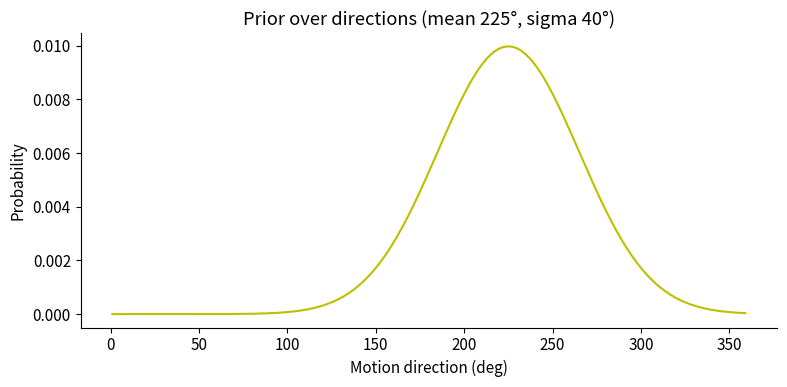
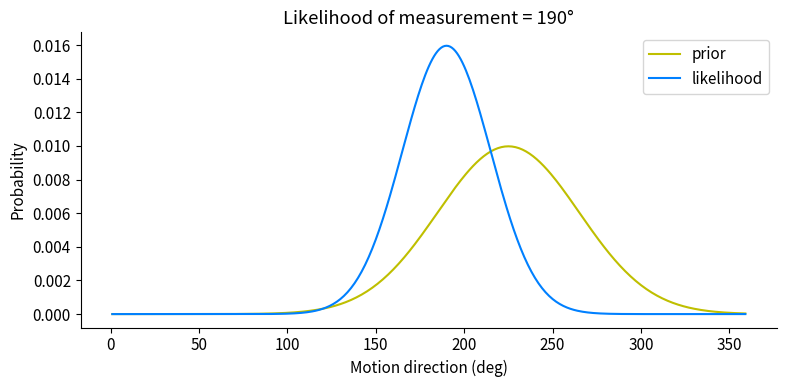
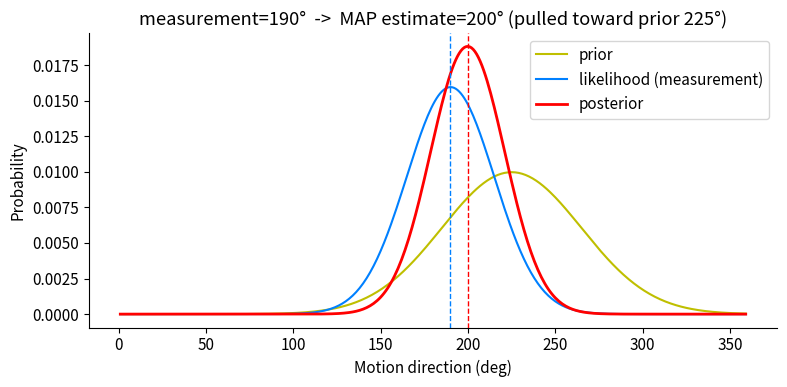
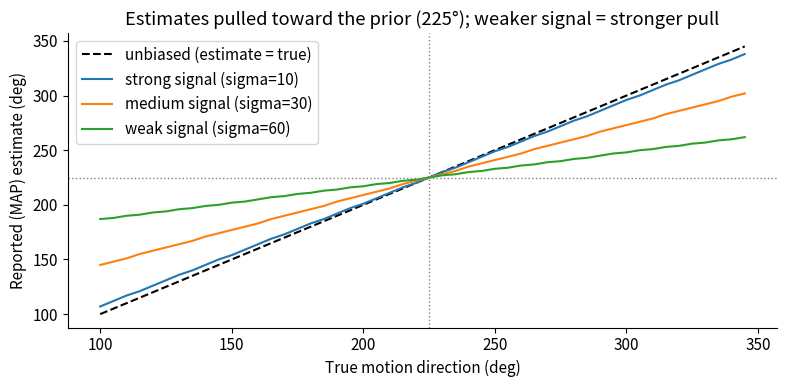

Source code (Python) for these figures, in order:
# @title Dependencies
import numpy as np
from matplotlib import pyplot as plt
from matplotlib import rcParams

rcParams['figure.figsize'] = [8, 4]
rcParams['font.size'] = 11
rcParams['axes.spines.top'] = False
rcParams['axes.spines.right'] = False
rcParams['figure.autolayout'] = True

def my_gaussian(x, mu, sigma):
    """Gaussian probability density over the state space x (normalized on the grid)."""
    px = np.exp(-(x - mu) ** 2 / (2 * sigma ** 2)) / np.sqrt(2 * np.pi * sigma ** 2)
    return px / px.sum()

x = np.arange(1, 360, 1)   # motion directions (deg)
print('state space:', x[0], '...', x[-1], 'deg  (', len(x), 'points )')

PRIOR_MEAN = 225    # most frequent direction (deg)
PRIOR_SIGMA = 40    # prior width: smaller = stronger prior

prior = my_gaussian(x, PRIOR_MEAN, PRIOR_SIGMA)

plt.plot(x, prior, color=[0.75, 0.75, 0])
plt.title(f'Prior over directions (mean {PRIOR_MEAN}°, sigma {PRIOR_SIGMA}°)')
plt.xlabel('Motion direction (deg)'); plt.ylabel('Probability')
plt.show()

MEASUREMENT = 190     # measured direction this trial (deg)
SENSORY_SIGMA = 25    # likelihood width: small = strong signal

likelihood = my_gaussian(x, MEASUREMENT, SENSORY_SIGMA)

plt.plot(x, prior, color=[0.75, 0.75, 0], label='prior')
plt.plot(x, likelihood, color=[0, 0.5, 1], label='likelihood')
plt.title(f'Likelihood of measurement = {MEASUREMENT}°')
plt.xlabel('Motion direction (deg)'); plt.ylabel('Probability')
plt.legend(); plt.show()

def compute_posterior(prior, likelihood):
    """Bayes rule on a grid: posterior proportional to prior * likelihood."""
    posterior = np.multiply(prior, likelihood)
    return posterior / posterior.sum()

posterior = compute_posterior(prior, likelihood)

estimate = x[np.argmax(posterior)]   # MAP readout

plt.plot(x, prior, label='prior', color=[0.75, 0.75, 0])
plt.plot(x, likelihood, label='likelihood (measurement)', color=[0, 0.5, 1])
plt.plot(x, posterior, label='posterior', color=[1, 0, 0], lw=2)
plt.axvline(MEASUREMENT, color=[0, 0.5, 1], ls='--', lw=1)
plt.axvline(estimate, color=[1, 0, 0], ls='--', lw=1)
plt.title(f'measurement={MEASUREMENT}°  ->  MAP estimate={estimate}° (pulled toward prior {PRIOR_MEAN}°)')
plt.xlabel('Motion direction (deg)'); plt.ylabel('Probability')
plt.legend(); plt.show()

print(f'measurement      : {MEASUREMENT} deg')
print(f'MAP estimate     : {estimate} deg')
print(f'bias toward prior: {estimate - MEASUREMENT:+d} deg')

def bayesian_estimate(measurement, prior_mean, prior_sigma, sensory_sigma):
    """MAP estimate for one noisy measurement (Steps 2-5 combined)."""
    prior = my_gaussian(x, prior_mean, prior_sigma)
    likelihood = my_gaussian(x, measurement, sensory_sigma)
    posterior = compute_posterior(prior, likelihood)
    return x[np.argmax(posterior)]


true_dirs = np.arange(100, 350, 5)
coherences = {'strong signal (sigma=10)': 10,
              'medium signal (sigma=30)': 30,
              'weak signal (sigma=60)': 60}

plt.plot(true_dirs, true_dirs, 'k--', label='unbiased (estimate = true)')
for label, sensory_sigma in coherences.items():
    estimates = [bayesian_estimate(d, PRIOR_MEAN, PRIOR_SIGMA, sensory_sigma) for d in true_dirs]
    plt.plot(true_dirs, estimates, label=label)

plt.axhline(PRIOR_MEAN, color='gray', ls=':', lw=1)
plt.axvline(PRIOR_MEAN, color='gray', ls=':', lw=1)
plt.title('Estimates pulled toward the prior (225°); weaker signal = stronger pull')
plt.xlabel('True motion direction (deg)'); plt.ylabel('Reported (MAP) estimate (deg)')
plt.legend(); plt.show()
